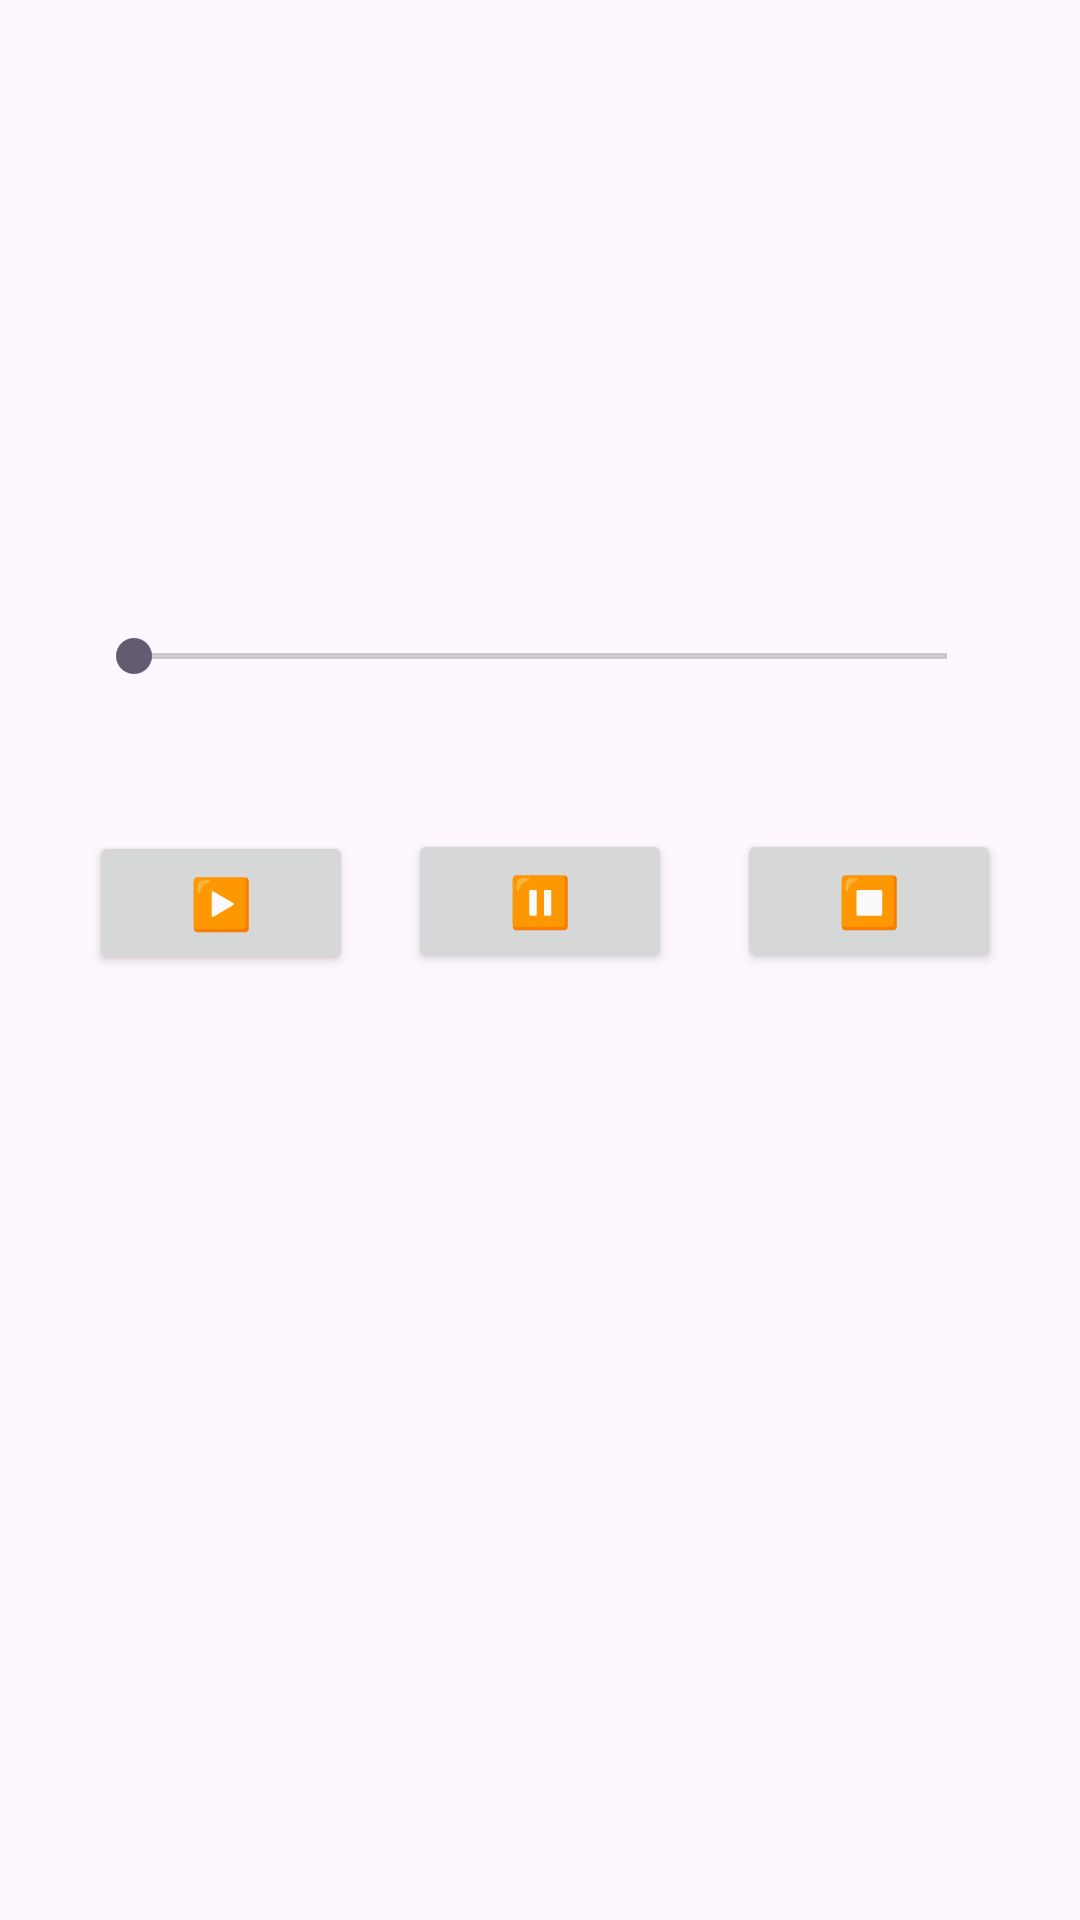

Write the Android layout XML for this screen, with the resource values it uses.
<!-- AndroidManifest.xml: application theme Theme.DrawerMenu2 -->
<!-- res/layout/fragment_audio.xml -->
<?xml version="1.0" encoding="utf-8"?>
<androidx.constraintlayout.widget.ConstraintLayout xmlns:android="http://schemas.android.com/apk/res/android"
    xmlns:app="http://schemas.android.com/apk/res-auto"
    xmlns:tools="http://schemas.android.com/tools"
    android:layout_width="match_parent"
    android:layout_height="match_parent"
    tools:context=".Audio">


    <Button
        android:id="@+id/stop"
        android:layout_width="wrap_content"
        android:layout_height="wrap_content"
        android:text="⏹️"
        android:textSize="50px"
        app:layout_constraintBottom_toBottomOf="parent"
        app:layout_constraintEnd_toEndOf="parent"
        app:layout_constraintHorizontal_bias="0.903"
        app:layout_constraintStart_toStartOf="parent"
        app:layout_constraintTop_toTopOf="parent"
        app:layout_constraintVertical_bias="0.467" />

    <Button
        android:id="@+id/pause"
        android:layout_width="wrap_content"
        android:layout_height="wrap_content"
        android:text="⏸️"
        android:textSize="50px"
        app:layout_constraintBottom_toBottomOf="parent"
        app:layout_constraintEnd_toEndOf="parent"
        app:layout_constraintStart_toStartOf="parent"
        app:layout_constraintTop_toTopOf="parent"
        app:layout_constraintVertical_bias="0.467" />

    <Button
        android:id="@+id/play"
        android:layout_width="wrap_content"
        android:layout_height="wrap_content"
        android:text="▶️"
        android:textSize="50px"
        app:layout_constraintBottom_toBottomOf="parent"
        app:layout_constraintEnd_toEndOf="parent"
        app:layout_constraintHorizontal_bias="0.109"
        app:layout_constraintStart_toStartOf="parent"
        app:layout_constraintTop_toTopOf="parent"
        app:layout_constraintVertical_bias="0.468" />

    <SeekBar
        android:id="@+id/seekbar"
        android:layout_width="303dp"
        android:layout_height="45dp"
        android:layout_alignParentTop="true"
        android:layout_centerHorizontal="true"
        app:layout_constraintBottom_toBottomOf="parent"
        app:layout_constraintEnd_toEndOf="parent"
        app:layout_constraintStart_toStartOf="parent"
        app:layout_constraintTop_toTopOf="parent"
        app:layout_constraintVertical_bias="0.33" />
</androidx.constraintlayout.widget.ConstraintLayout>
<!-- resources referenced by this layout -->
<resources>
  <style name="Theme.DrawerMenu2" parent="Base.Theme.DrawerMenu2" />
  <style name="Base.Theme.DrawerMenu2" parent="Theme.Material3.DayNight.NoActionBar">
          
          
      </style>
</resources>
